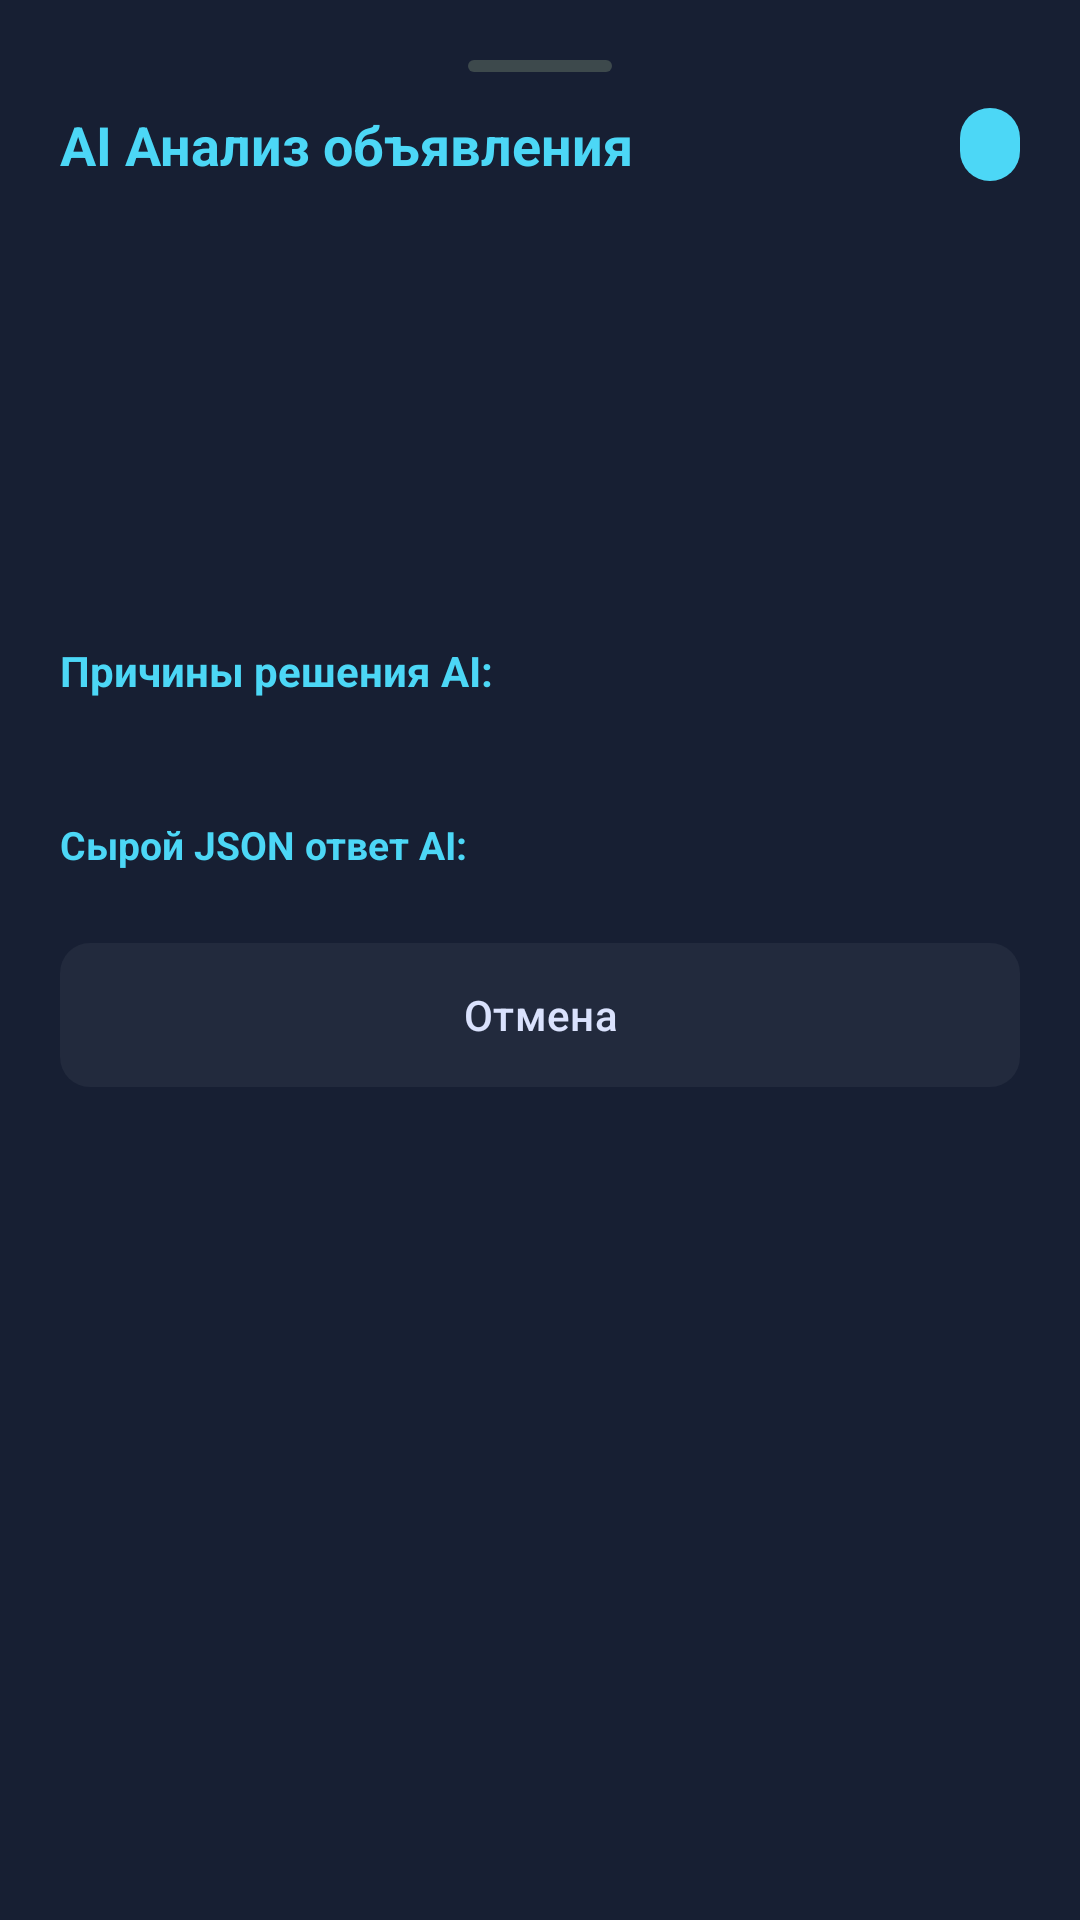

The Android layout XML behind this screen, and the referenced resources:
<!-- AndroidManifest.xml: application theme Theme.OlxRadar -->
<!-- res/layout/bottom_sheet_ai_details.xml -->
<?xml version="1.0" encoding="utf-8"?>
<ScrollView xmlns:android="http://schemas.android.com/apk/res/android"
    xmlns:app="http://schemas.android.com/apk/res-auto"
    android:layout_width="match_parent"
    android:layout_height="wrap_content"
    android:background="@color/surface_container">

    <LinearLayout
        android:layout_width="match_parent"
        android:layout_height="wrap_content"
        android:orientation="vertical"
        android:padding="20dp">

        
        <FrameLayout
            android:layout_width="match_parent"
            android:layout_height="wrap_content"
            android:layout_marginBottom="12dp">

            <View
                android:layout_width="48dp"
                android:layout_height="4dp"
                android:layout_gravity="center"
                android:background="@drawable/bg_badge_pill"
                android:backgroundTint="@color/outline_variant" />
        </FrameLayout>

        
        <LinearLayout
            android:layout_width="match_parent"
            android:layout_height="wrap_content"
            android:gravity="center_vertical"
            android:orientation="horizontal">

            <TextView
                android:layout_width="0dp"
                android:layout_height="wrap_content"
                android:layout_weight="1"
                android:text="@string/ai_details_dialog_title"
                android:textColor="@color/primary"
                android:textSize="18sp"
                android:textStyle="bold" />

            <TextView
                android:id="@+id/tv_sheet_ai_status"
                android:layout_width="wrap_content"
                android:layout_height="wrap_content"
                android:background="@drawable/bg_badge_pill"
                android:paddingHorizontal="10dp"
                android:paddingVertical="4dp"
                android:textColor="@color/white"
                android:textSize="12sp"
                android:textStyle="bold" />
        </LinearLayout>

        
        <LinearLayout
            android:layout_width="match_parent"
            android:layout_height="wrap_content"
            android:layout_marginTop="16dp"
            android:gravity="center_vertical"
            android:orientation="horizontal">

            <TextView
                android:id="@+id/tv_sheet_ai_score"
                android:layout_width="0dp"
                android:layout_height="wrap_content"
                android:layout_weight="1"
                android:fontFamily="monospace"
                android:textColor="@color/secondary"
                android:textSize="16sp"
                android:textStyle="bold" />

            <TextView
                android:id="@+id/tv_sheet_photo_match"
                android:layout_width="wrap_content"
                android:layout_height="wrap_content"
                android:textSize="13sp"
                android:textStyle="bold" />
        </LinearLayout>

        
        <TextView
            android:id="@+id/tv_sheet_detected_product"
            android:layout_width="match_parent"
            android:layout_height="wrap_content"
            android:layout_marginTop="12dp"
            android:textColor="@color/text_primary"
            android:textSize="14sp" />

        <TextView
            android:id="@+id/tv_sheet_detected_model"
            android:layout_width="match_parent"
            android:layout_height="wrap_content"
            android:layout_marginTop="4dp"
            android:textColor="@color/text_secondary"
            android:textSize="13sp" />

        <TextView
            android:id="@+id/tv_sheet_condition_completeness"
            android:layout_width="match_parent"
            android:layout_height="wrap_content"
            android:layout_marginTop="6dp"
            android:textColor="@color/text_secondary"
            android:textSize="13sp" />

        
        <TextView
            android:id="@+id/tv_sheet_defects"
            android:layout_width="match_parent"
            android:layout_height="wrap_content"
            android:layout_marginTop="8dp"
            android:textColor="@color/danger"
            android:textSize="13sp" />

        
        <TextView
            android:layout_width="match_parent"
            android:layout_height="wrap_content"
            android:layout_marginTop="14dp"
            android:text="@string/ai_reasons_label"
            android:textColor="@color/primary"
            android:textSize="14sp"
            android:textStyle="bold" />

        <TextView
            android:id="@+id/tv_sheet_reasons"
            android:layout_width="match_parent"
            android:layout_height="wrap_content"
            android:layout_marginTop="4dp"
            android:lineSpacingExtra="3dp"
            android:textColor="@color/text_secondary"
            android:textSize="13sp" />

        
        <TextView
            android:id="@+id/tv_sheet_reject_reason"
            android:layout_width="match_parent"
            android:layout_height="wrap_content"
            android:layout_marginTop="10dp"
            android:textColor="@color/danger"
            android:textSize="13sp"
            android:visibility="gone" />

        
        <TextView
            android:id="@+id/btn_toggle_raw_json"
            android:layout_width="wrap_content"
            android:layout_height="wrap_content"
            android:layout_marginTop="14dp"
            android:background="?attr/selectableItemBackground"
            android:paddingVertical="4dp"
            android:text="@string/ai_raw_json_label"
            android:textColor="@color/primary"
            android:textSize="13sp"
            android:textStyle="bold" />

        <TextView
            android:id="@+id/tv_sheet_raw_json"
            android:layout_width="match_parent"
            android:layout_height="wrap_content"
            android:layout_marginTop="6dp"
            android:background="@drawable/bg_telemetry_box"
            android:fontFamily="monospace"
            android:padding="10dp"
            android:textColor="@color/text_secondary"
            android:textSize="11sp"
            android:visibility="gone" />

        <com.google.android.material.button.MaterialButton
            android:id="@+id/btn_close_sheet"
            style="@style/Widget.Material3.Button.TonalButton"
            android:layout_width="match_parent"
            android:layout_height="48dp"
            android:layout_marginTop="20dp"
            android:insetTop="0dp"
            android:insetBottom="0dp"
            android:text="@string/action_cancel"
            android:textColor="@color/text_primary"
            app:backgroundTint="@color/surface_container_high"
            app:cornerRadius="10dp" />

    </LinearLayout>
</ScrollView>
<!-- resources referenced by this layout -->
<resources>
  <color name="danger">#FFB4AB</color>
  <color name="outline_variant">#3D494C</color>
  <color name="primary">#4CD7F6</color>
  <color name="secondary">#4EDEA3</color>
  <color name="surface_container">#171F33</color>
  <color name="surface_container_high">#222A3D</color>
  <color name="text_primary">#DAE2FD</color>
  <color name="text_secondary">#BCC9CD</color>
  <color name="white">#FFFFFF</color>
  <!-- drawable bg_badge_pill (drawable) -->
  <?xml version="1.0" encoding="utf-8"?>
  <shape xmlns:android="http://schemas.android.com/apk/res/android"
      android:shape="rectangle">
      <corners android:radius="100dp" />
      <solid android:color="@color/badge_new" />
  </shape>
  <!-- drawable bg_telemetry_box (drawable) -->
  <?xml version="1.0" encoding="utf-8"?>
  <shape xmlns:android="http://schemas.android.com/apk/res/android"
      android:shape="rectangle">
      <solid android:color="@color/surface_container_lowest" />
      <corners android:radius="8dp" />
      <stroke
          android:width="1dp"
          android:color="@color/card_stroke" />
  </shape>
  <string name="action_cancel">Отмена</string>
  <string name="ai_details_dialog_title">AI Анализ объявления</string>
  <string name="ai_raw_json_label">Сырой JSON ответ AI:</string>
  <string name="ai_reasons_label">Причины решения AI:</string>
  <color name="badge_new">#4CD7F6</color>
  <color name="surface_container_lowest">#060E20</color>
  <color name="card_stroke">#2D3449</color>
  <color name="on_primary">#003640</color>
  <color name="primary_container">#06B6D4</color>
  <color name="on_primary_container">#00424F</color>
  <color name="on_secondary">#003824</color>
  <color name="secondary_container">#00A572</color>
  <color name="on_secondary_container">#00311F</color>
  <color name="tertiary">#FFB95F</color>
  <color name="on_tertiary">#472A00</color>
  <color name="tertiary_container">#E79400</color>
  <color name="on_tertiary_container">#563400</color>
  <color name="error">#FFB4AB</color>
  <color name="on_error">#690005</color>
  <color name="error_container">#93000A</color>
  <color name="on_error_container">#FFDAD6</color>
  <color name="surface">#0B1326</color>
  <color name="background">#0B1326</color>
  <color name="surface_container_low">#131B2E</color>
  <style name="Theme.OlxRadar.BottomSheetDialog" parent="ThemeOverlay.Material3.BottomSheetDialog">
          <item name="bottomSheetStyle">@style/Widget.OlxRadar.BottomSheet</item>
          <item name="android:windowLightStatusBar">false</item>
          <item name="android:windowLightNavigationBar">false</item>
      </style>
  <style name="Widget.OlxRadar.MaterialSwitch" parent="Widget.Material3.CompoundButton.MaterialSwitch">
          <item name="trackTint">@color/switch_track_selector</item>
          <item name="thumbTint">@color/switch_thumb_selector</item>
      </style>
  <style name="Widget.OlxRadar.Chip.Filter" parent="Widget.Material3.Chip.Filter">
          <item name="chipBackgroundColor">@color/chip_background_selector</item>
          <item name="android:textColor">@color/chip_text_selector</item>
          <item name="chipCornerRadius">100dp</item>
          <item name="chipStrokeWidth">1dp</item>
          <item name="chipStrokeColor">@color/card_stroke</item>
          <item name="checkedIconVisible">false</item>
      </style>
  <style name="Widget.OlxRadar.BottomSheet" parent="Widget.Material3.BottomSheet">
          <item name="backgroundTint">@color/surface_container</item>
          <item name="shapeAppearance">@style/ShapeAppearance.OlxRadar.BottomSheet</item>
      </style>
  <style name="ShapeAppearance.OlxRadar.BottomSheet" parent="ShapeAppearance.Material3.Corner.None">
          <item name="cornerSizeTopLeft">24dp</item>
          <item name="cornerSizeTopRight">24dp</item>
      </style>
</resources>
